pico-8 play session: no input (idle), after a click and taps of 🅾, ❎, 🅾+❎, 🅾 in the second before t = 0

[t = 1 s] idle ~1s (no d-pad/buttons)
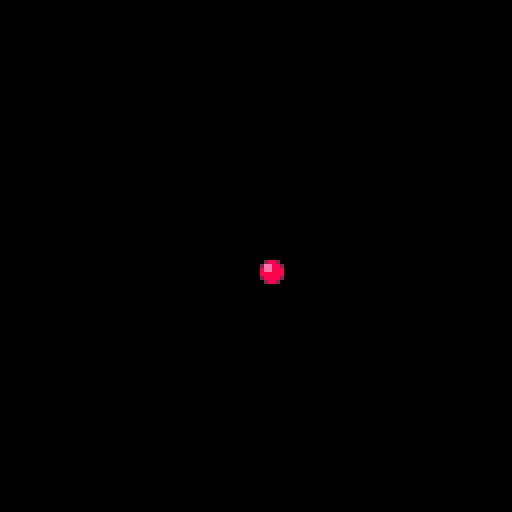

pico-8 cartridge
version 41
__lua__
scene={}

function _init()
	scene=game_scene:new()
	add(scene.obj,plr:new())
end

function _update()
end

function _draw()
	scene:draw()
end

game_scene={
	mx=0,
	my=0,
	cl=0,
	obj={},
	
	new=function(self,o)
		o=o or {}
		setmetatable(o,{__index=self})
		return o
	end,
	
	draw=function(self)
		cls()
		
		for i in all(self.obj) do
			spr(i.s,i.x,i.y)
		end
	end
}

plr={
	x=64,
	y=64,
	s=1,
	
	new=function(self,o)
		o=o or {}
		setmetatable(o,{__index=self})
		return o
	end
}
__gfx__
00000000000000000000000000000000555555550000000000000000000000000000000000000000000000000000000000000000000000000000000000000000
00000000002882000000000000000000555555550000000000000000000000000000000000000000000000000000000000000000000000000000000000000000
0070070002ee88200000000000000000555555550000000000000000000000000000000000000000000000000000000000000000000000000000000000000000
0007700008ee88800000000000000000555555550000000000000000000000000000000000000000000000000000000000000000000000000000000000000000
00077000088888800000000000000000555555550000000000000000000000000000000000000000000000000000000000000000000000000000000000000000
00700700028888200000000000000000555555550000000000000000000000000000000000000000000000000000000000000000000000000000000000000000
00000000002882000000000000000000555555550000000000000000000000000000000000000000000000000000000000000000000000000000000000000000
00000000000000000000000000000000555555550000000000000000000000000000000000000000000000000000000000000000000000000000000000000000
00000000000000000000000000000000000000000000000000000000000000000000000000000000000000000000000000000000000000000000000000000000
0a0000a0000000000000000000000000000000000000000000000000000000000000000000000000000000000000000000000000000000000000000000000000
00a00a00000000000000000000000000000000000000000000000000000000000000000000000000000000000000000000000000000000000000000000000000
000aa000000000000000000000000000000000000000000000000000000000000000000000000000000000000000000000000000000000000000000000000000
000aa000000000000000000000000000000000000000000000000000000000000000000000000000000000000000000000000000000000000000000000000000
00a00a00000000000000000000000000000000000000000000000000000000000000000000000000000000000000000000000000000000000000000000000000
0a0000a0000000000000000000000000000000000000000000000000000000000000000000000000000000000000000000000000000000000000000000000000
__map__
0404040404040404040404040404040400000000000000000000000000000000000000000000000000000000000000000000000000000000000000000000000000000000000000000000000000000000000000000000000000000000000000000000000000000000000000000000000000000000000000000000000000000000
0404040404000000000004040404040400000000000000000000000000000000000000000000000000000000000000000000000000000000000000000000000000000000000000000000000000000000000000000000000000000000000000000000000000000000000000000000000000000000000000000000000000000000
0404040404000000000000040404040400000000000000000000000000000000000000000000000000000000000000000000000000000000000000000000000000000000000000000000000000000000000000000000000000000000000000000000000000000000000000000000000000000000000000000000000000000000
0404000004000000000000000404040400000000000000000000000000000000000000000000000000000000000000000000000000000000000000000000000000000000000000000000000000000000000000000000000000000000000000000000000000000000000000000000000000000000000000000000000000000000
0400000000000000000000000404040400000000000000000000000000000000000000000000000000000000000000000000000000000000000000000000000000000000000000000000000000000000000000000000000000000000000000000000000000000000000000000000000000000000000000000000000000000000
0400000000000000000000000404040000000000000000000000000000000000000000000000000000000000000000000000000000000000000000000000000000000000000000000000000000000000000000000000000000000000000000000000000000000000000000000000000000000000000000000000000000000000
0400000000000000000000000000000000000000000000000000000000000000000000000000000000000000000000000000000000000000000000000000000000000000000000000000000000000000000000000000000000000000000000000000000000000000000000000000000000000000000000000000000000000000
0400000000000000000000000000000000000000000000000000000000000000000000000000000000000000000000000000000000000000000000000000000000000000000000000000000000000000000000000000000000000000000000000000000000000000000000000000000000000000000000000000000000000000
0400000000000000000000000000000000000000000000000000000000000000000000000000000000000000000000000000000000000000000000000000000000000000000000000000000000000000000000000000000000000000000000000000000000000000000000000000000000000000000000000000000000000000
0400000000000000000000000000000000000000000000000000000000000000000000000000000000000000000000000000000000000000000000000000000000000000000000000000000000000000000000000000000000000000000000000000000000000000000000000000000000000000000000000000000000000000
0400000000000000000000000004040400000000000000000000000000000000000000000000000000000000000000000000000000000000000000000000000000000000000000000000000000000000000000000000000000000000000000000000000000000000000000000000000000000000000000000000000000000000
0400000000000000000000000404040400000000000000000000000000000000000000000000000000000000000000000000000000000000000000000000000000000000000000000000000000000000000000000000000000000000000000000000000000000000000000000000000000000000000000000000000000000000
0400000000000000000000000404040400000000000000000000000000000000000000000000000000000000000000000000000000000000000000000000000000000000000000000000000000000000000000000000000000000000000000000000000000000000000000000000000000000000000000000000000000000000
0404000000000000000000000404040400000000000000000000000000000000000000000000000000000000000000000000000000000000000000000000000000000000000000000000000000000000000000000000000000000000000000000000000000000000000000000000000000000000000000000000000000000000
0404040000000000040404040404040400000000000000000000000000000000000000000000000000000000000000000000000000000000000000000000000000000000000000000000000000000000000000000000000000000000000000000000000000000000000000000000000000000000000000000000000000000000
0404040404040404040404040404040400000000000000000000000000000000000000000000000000000000000000000000000000000000000000000000000000000000000000000000000000000000000000000000000000000000000000000000000000000000000000000000000000000000000000000000000000000000
